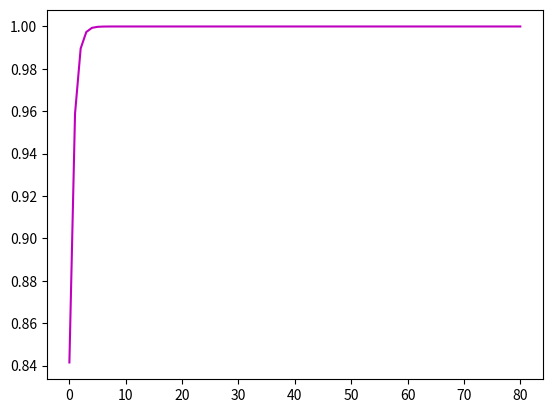

Write the Python code that produced this figure.
# Exercise A1 Langtangens bok

# a)
"""
import numpy as np

def an(N):
    res = np.zeros(N+1)
    for n in range(N+1):
        res[n] = (7+1/(n+1)) / (3-1/(n+1)**2)
    return res

a = an(100)
for n in range(len(a)):
    print(f"a_{n} = {a[n]:7.5f}")
"""

#b)
"""
import numpy as np

def Dn(N):
    res = np.zeros(N+1)
    for n in range(N+1):
        h = 2**(-n)
        res[n] = np.sin(h) / h
    return res

D = Dn(20)
for n in range(len(D)):
    print(f"D_{n} = {D[n]:7.5f}")

import matplotlib.pyplot as plt
plt.plot(range(len(D)), D, "ro")
plt.show()
"""
#c)
import numpy as np

def D(f, x, N):
    Dvec = np.zeros(N+1)
    for n in range(N+1):
        h = 2**(-n)
        Dvec[n] = (f(x+h) - f(x))/h
    return Dvec

# Let f(x)=sin(x), x=0, N=80

f = np.sin
x = 0
N = 80
D = D(f, x, N)

import matplotlib.pyplot as plt
plt.plot(range(0, N+1), D, "m")
plt.show()
